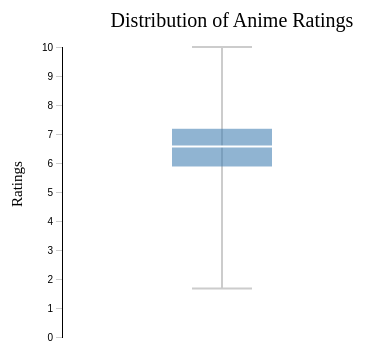
D3 v7 page, settled after 360 driven frames (6 s of simulated time); the page loaded 1 data file(s).


            d3.csv("../anime.csv").then(function(data) {

                // gets ratings and sorts them in ascending order
                data.forEach(d => {
                    d.rating = +d.rating;
                });

                const ratings = data.map(d => d.rating).sort(d3.ascending);

                // gets info for the box plot
                const min = d3.min(ratings);
                const max = d3.max(ratings);
                const q1 = d3.quantile(ratings, 0.25);
                const q3 = d3.quantile(ratings, 0.75);
                const median = d3.quantile(ratings, 0.5);

                const svgWidth = 600;
                const svgHeight = 400;
                const margin = { top: 40, right: 20, bottom: 70, left: 100 };
                const width = svgWidth - margin.left - margin.right;
                const height = svgHeight - margin.top - margin.bottom;

                const svg = d3.select("#chart-container")
                    .append("svg")
                    .attr("width", svgWidth)
                    .attr("height", svgHeight);

                const chart = svg.append("g")
                    .attr("transform", `translate(${margin.left},${margin.top})`);

                // title of the chart
                svg.append("text")
                    .attr("x", svgWidth / 2 - 30)
                    .attr("y", margin.top / 2)
                    .attr("text-anchor", "middle")
                    .style("font-size", "20px")
                    .text("Distribution of Anime Ratings");
                
                // label for y axis
                svg.append("text")
                    .attr("x", -svgHeight / 2)
                    .attr("y", margin.left / 2 + 10)
                    .attr("transform", "rotate(-90)")
                    .style("font-size", "15px")
                    .text("Ratings");

                // y scale
                const yScale = d3.scaleLinear()
                    .domain([0, max])
                    .range([height, 0]);

                // adds y axis to the chart
                chart.append("g")
                    .attr("class", "axis axis-y")
                    .call(d3.axisLeft(yScale));

                const boxWidth = 100;
                const center = width / 3;

                const tooltip = d3.select("#tooltip");

                // whisker line
                chart.append("line")
                    .attr("x1", center)
                    .attr("x2", center)
                    .attr("y1", yScale(min))
                    .attr("y2", yScale(max))
                    .attr("class", "whisker")
                    .on("mouseover", (event) => {
                        tooltip
                            .html(`<strong>Range</strong><br>Min: ${min}<br>Max: ${max}`)
                            .style("opacity", 1);
                    })
                    .on("mousemove", (event) => {
                        tooltip
                            .style("left", (event.pageX + 12) + "px")
                            .style("top", (event.pageY - 28) + "px");
                    })
                    .on("mouseout", () => {
                        tooltip.style("opacity", 0);
                    });

                // box (q1 to q3)
                chart.append("rect")
                    .attr("x", center - boxWidth / 2)
                    .attr("y", yScale(q3))
                    .attr("width", boxWidth)
                    .attr("height", yScale(q1) - yScale(q3))
                    .attr("class", "box")
                    .on("mouseover", (event) => {
                        tooltip
                            .html(`<strong>Interquartile Range</strong><br>Q1: ${q1}<br>Q3: ${q3}`)
                            .style("opacity", 1);
                    })
                    .on("mousemove", (event) => {
                        tooltip
                            .style("left", (event.pageX + 12) + "px")
                            .style("top", (event.pageY - 28) + "px");
                    })
                    .on("mouseout", () => {
                        tooltip.style("opacity", 0);
                    });

                // median line
                chart.append("line")
                    .attr("x1", center - boxWidth / 2)
                    .attr("x2", center + boxWidth / 2)
                    .attr("y1", yScale(median))
                    .attr("y2", yScale(median))
                    .attr("class", "median-line")
                    .on("mouseover", (event) => {
                        tooltip
                            .html(`<strong>Median Rating</strong><br>${median}`)
                            .style("opacity", 1);
                    })
                    .on("mousemove", (event) => {
                        tooltip
                            .style("left", (event.pageX + 12) + "px")
                            .style("top", (event.pageY - 28) + "px");
                    })
                    .on("mouseout", () => {
                        tooltip.style("opacity", 0);
                    });

                // min cap
                chart.append("line")
                    .attr("x1", center - 30)
                    .attr("x2", center + 30)
                    .attr("y1", yScale(min))
                    .attr("y2", yScale(min))
                    .attr("class", "caps");

                // max cap
                chart.append("line")
                    .attr("x1", center - 30)
                    .attr("x2", center + 30)
                    .attr("y1", yScale(max))
                    .attr("y2", yScale(max))
                    .attr("class", "caps");
            });
        

### data: ../anime.csv
anime_id, name, genre, type, episodes, rating, members
32281, Kimi no Na wa., Drama, Romance, School, Supernatural, Movie, 1, 9.37, 200630
5114, Fullmetal Alchemist: Brotherhood, Action, Adventure, Drama, Fantasy, Magic…, TV, 64, 9.26, 793665
28977, Gintama°, Action, Comedy, Historical, Parody, Samu…, TV, 51, 9.25, 114262
9253, Steins;Gate, Sci-Fi, Thriller, TV, 24, 9.17, 673572
9969, Gintama&#039;, Action, Comedy, Historical, Parody, Samu…, TV, 51, 9.16, 151266
32935, Haikyuu!!: Karasuno Koukou VS Shiratoriz…, Comedy, Drama, School, Shounen, Sports, TV, 10, 9.15, 93351
11061, Hunter x Hunter (2011), Action, Adventure, Shounen, Super Power, TV, 148, 9.13, 425855
820, Ginga Eiyuu Densetsu, Drama, Military, Sci-Fi, Space, OVA, 110, 9.11, 80679
15335, Gintama Movie: Kanketsu-hen - Yorozuya y…, Action, Comedy, Historical, Parody, Samu…, Movie, 1, 9.10, 72534
15417, Gintama&#039;: Enchousen, Action, Comedy, Historical, Parody, Samu…, TV, 13, 9.11, 81109
4181, Clannad: After Story, Drama, Fantasy, Romance, Slice of Life, …, TV, 24, 9.06, 456749
28851, Koe no Katachi, Drama, School, Shounen, Movie, 1, 9.05, 102733
918, Gintama, Action, Comedy, Historical, Parody, Samu…, TV, 201, 9.04, 336376
2904, Code Geass: Hangyaku no Lelouch R2, Action, Drama, Mecha, Military, Sci-Fi, …, TV, 25, 8.98, 572888
28891, Haikyuu!! Second Season, Comedy, Drama, School, Shounen, Sports, TV, 25, 8.93, 179342
199, Sen to Chihiro no Kamikakushi, Adventure, Drama, Supernatural, Movie, 1, 8.93, 466254
23273, Shigatsu wa Kimi no Uso, Drama, Music, Romance, School, Shounen, TV, 22, 8.92, 416397
24701, Mushishi Zoku Shou 2nd Season, Adventure, Fantasy, Historical, Mystery,…, TV, 10, 8.88, 75894
12355, Ookami Kodomo no Ame to Yuki, Fantasy, Slice of Life, Movie, 1, 8.84, 226193
1575, Code Geass: Hangyaku no Lelouch, Action, Mecha, Military, School, Sci-Fi,…, TV, 25, 8.83, 715151
263, Hajime no Ippo, Comedy, Drama, Shounen, Sports, TV, 75, 8.83, 157670
44, Rurouni Kenshin: Meiji Kenkaku Romantan …, Action, Drama, Historical, Martial Arts,…, OVA, 4, 8.83, 129307
1, Cowboy Bebop, Action, Adventure, Comedy, Drama, Sci-Fi…, TV, 26, 8.82, 486824
30276, One Punch Man, Action, Comedy, Parody, Sci-Fi, Seinen, …, TV, 12, 8.82, 552458
164, Mononoke Hime, Action, Adventure, Fantasy, Movie, 1, 8.81, 339556
7311, Suzumiya Haruhi no Shoushitsu, Comedy, Mystery, Romance, School, Sci-Fi…, Movie, 1, 8.81, 240297
17074, Monogatari Series: Second Season, Comedy, Mystery, Romance, Supernatural, …, TV, 26, 8.80, 205959
21939, Mushishi Zoku Shou, Adventure, Fantasy, Historical, Mystery,…, TV, 10, 8.80, 101351
457, Mushishi, Adventure, Fantasy, Historical, Mystery,…, TV, 26, 8.78, 300030
2001, Tengen Toppa Gurren Lagann, Action, Adventure, Comedy, Mecha, Sci-Fi, TV, 27, 8.78, 562962
245, Great Teacher Onizuka, Comedy, Drama, School, Shounen, Slice of…, TV, 43, 8.77, 268487
32983, Natsume Yuujinchou Go, Drama, Fantasy, Shoujo, Slice of Life, S…, TV, 13, 8.76, 38865
5258, Hajime no Ippo: New Challenger, Comedy, Drama, Shounen, Sports, TV, 26, 8.75, 88995
28957, Mushishi Zoku Shou: Suzu no Shizuku, Adventure, Fantasy, Historical, Mystery,…, Movie, 1, 8.75, 32266
11665, Natsume Yuujinchou Shi, Drama, Fantasy, Shoujo, Slice of Life, S…, TV, 13, 8.75, 98431
431, Howl no Ugoku Shiro, Adventure, Drama, Fantasy, Romance, Movie, 1, 8.74, 333186
11741, Fate/Zero 2nd Season, Action, Fantasy, Supernatural, Thriller, TV, 12, 8.73, 340973
31757, Kizumonogatari II: Nekketsu-hen, Action, Mystery, Supernatural, Vampire, Movie, 1, 8.73, 34347
19, Monster, Drama, Horror, Mystery, Police, Psycholo…, TV, 74, 8.72, 247562
12365, Bakuman. 3rd Season, Comedy, Drama, Romance, Shounen, TV, 25, 8.71, 133620
1535, Death Note, Mystery, Police, Psychological, Supernat…, TV, 37, 8.71, 1013917
32366, Gintama°: Aizome Kaori-hen, Comedy, Parody, OVA, 2, 8.69, 16947
30654, Ansatsu Kyoushitsu (TV) 2nd Season, Action, Comedy, School, Shounen, TV, 25, 8.68, 176475
20583, Haikyuu!!, Comedy, Drama, School, Shounen, Sports, TV, 25, 8.68, 284498
19647, Hajime no Ippo: Rising, Comedy, Drama, Shounen, Sports, TV, 25, 8.68, 66756
4282, Kara no Kyoukai 5: Mujun Rasen, Action, Drama, Mystery, Romance, Superna…, Movie, 1, 8.68, 111074
10379, Natsume Yuujinchou San, Drama, Fantasy, Shoujo, Slice of Life, S…, TV, 13, 8.67, 102322
22135, Ping Pong The Animation, Psychological, Seinen, Sports, TV, 11, 8.67, 97187
21329, Mushishi Special: Hihamukage, Adventure, Fantasy, Historical, Mystery,…, Special, 1, 8.66, 49036
31043, Boku dake ga Inai Machi, Mystery, Psychological, Seinen, Supernat…, TV, 12, 8.65, 402381
7785, Yojouhan Shinwa Taikei, Mystery, Psychological, Romance, TV, 11, 8.65, 122531
3297, Aria The Origination, Fantasy, Sci-Fi, Shounen, Slice of Life, TV, 13, 8.64, 56162
30709, Kamisama Hajimemashita: Kako-hen, Comedy, Demons, Fantasy, Shoujo, Superna…, OVA, 4, 8.64, 33422
6114, Rainbow: Nisha Rokubou no Shichinin, Drama, Historical, Seinen, Thriller, TV, 26, 8.64, 139474
31240, Re:Zero kara Hajimeru Isekai Seikatsu, Drama, Fantasy, Psychological, Thriller, TV, 25, 8.64, 355839
4565, Tengen Toppa Gurren Lagann Movie: Lagann…, Action, Mecha, Sci-Fi, Space, Super Powe…, Movie, 1, 8.64, 82253
5300, Zoku Natsume Yuujinchou, Drama, Fantasy, Shoujo, Slice of Life, S…, TV, 13, 8.64, 114173
9989, Ano Hi Mita Hana no Namae wo Bokutachi w…, Drama, Slice of Life, Supernatural, TV, 11, 8.62, 463835
24415, Kuroko no Basket 3rd Season, Comedy, School, Shounen, Sports, TV, 25, 8.62, 184525
11577, Steins;Gate Movie: Fuka Ryouiki no Déjà …, Sci-Fi, Thriller, Movie, 1, 8.61, 192424
... 12,004 more rows